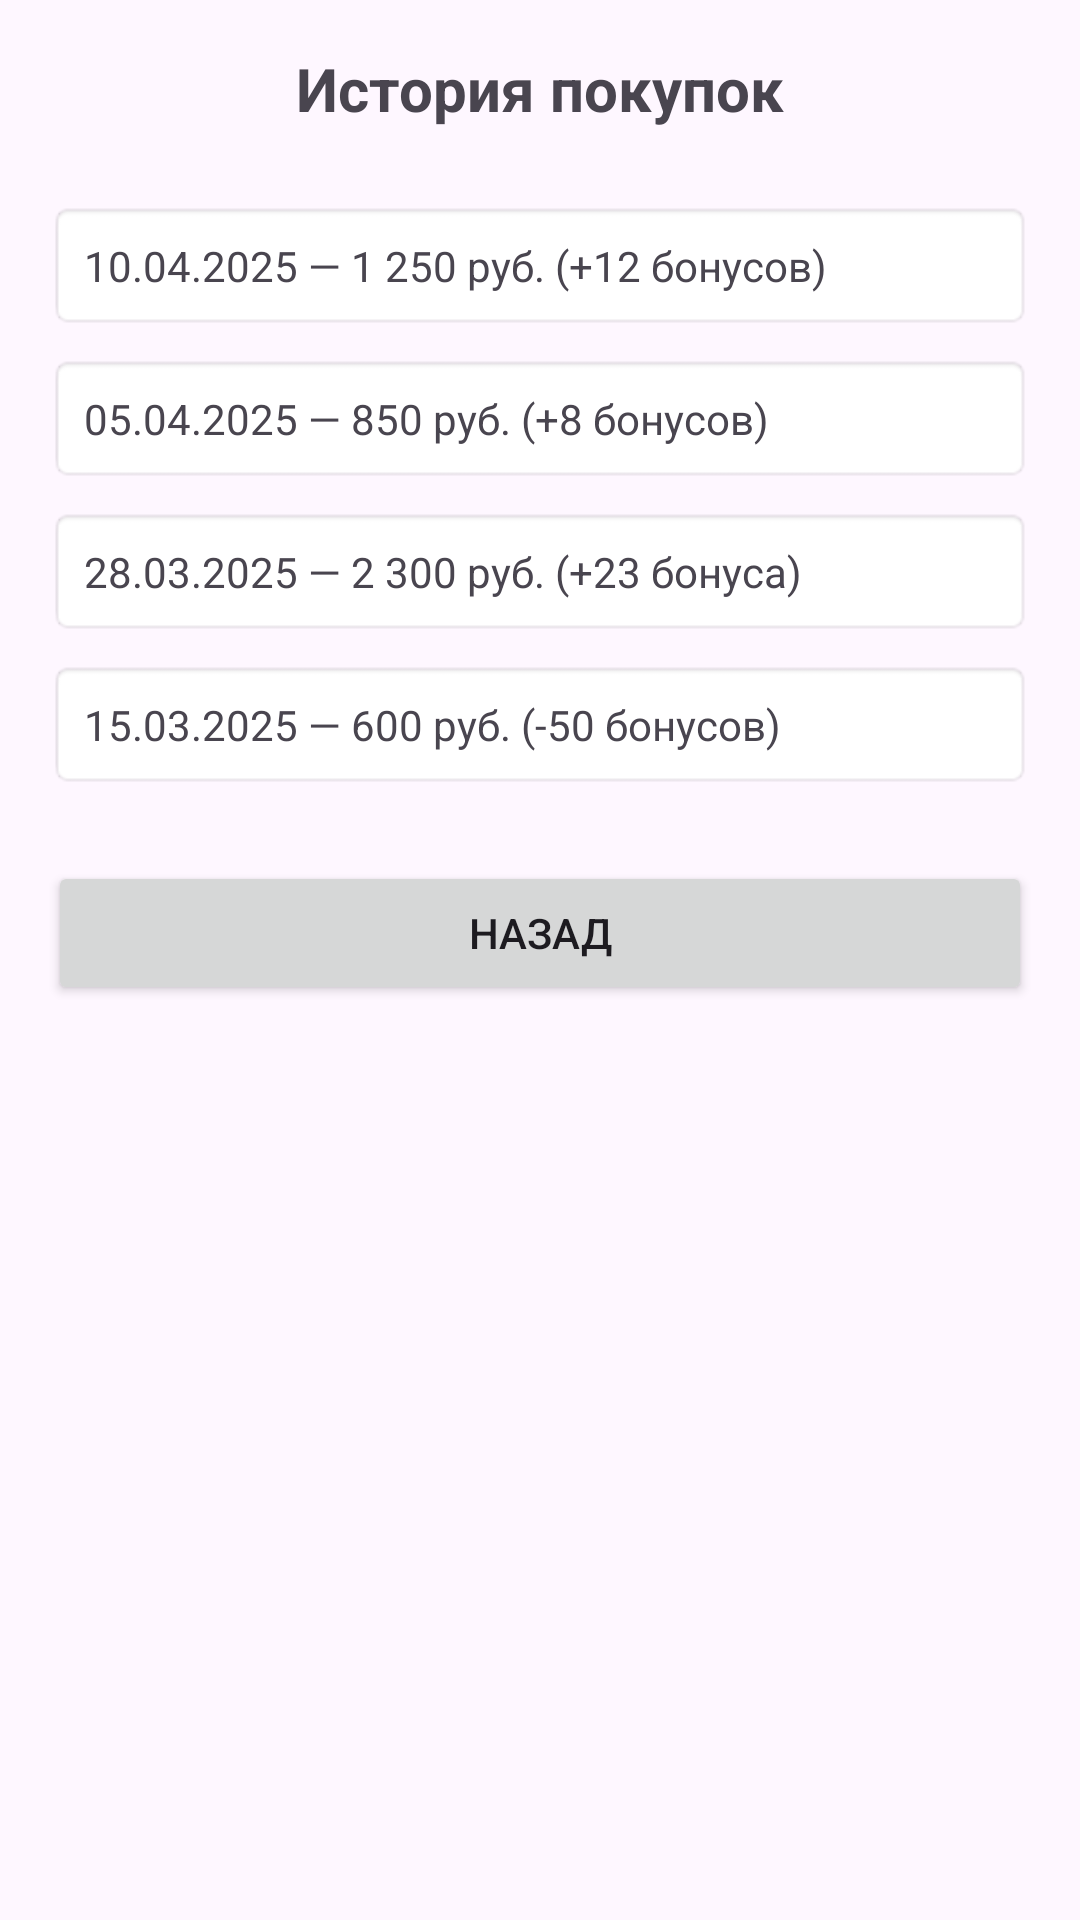

Android layout source for this screen:
<!-- AndroidManifest.xml: application theme Theme.BonusWalletKrepko -->
<!-- res/layout/activity_purchase_history.xml -->
<?xml version="1.0" encoding="utf-8"?>
<LinearLayout xmlns:android="http://schemas.android.com/apk/res/android"
    android:layout_width="match_parent"
    android:layout_height="match_parent"
    android:orientation="vertical"
    android:padding="16dp">

    <TextView
        android:layout_width="match_parent"
        android:layout_height="wrap_content"
        android:text="История покупок"
        android:textSize="20sp"
        android:textStyle="bold"
        android:gravity="center"
        android:layout_marginBottom="24dp"/>

    <TextView
        android:layout_width="match_parent"
        android:layout_height="wrap_content"
        android:text="10.04.2025 — 1 250 руб. (+12 бонусов)"
        android:padding="12dp"
        android:layout_marginBottom="8dp"
        android:background="@android:drawable/editbox_background"/>

    <TextView
        android:layout_width="match_parent"
        android:layout_height="wrap_content"
        android:text="05.04.2025 — 850 руб. (+8 бонусов)"
        android:padding="12dp"
        android:layout_marginBottom="8dp"
        android:background="@android:drawable/editbox_background"/>

    <TextView
        android:layout_width="match_parent"
        android:layout_height="wrap_content"
        android:text="28.03.2025 — 2 300 руб. (+23 бонуса)"
        android:padding="12dp"
        android:layout_marginBottom="8dp"
        android:background="@android:drawable/editbox_background"/>

    <TextView
        android:layout_width="match_parent"
        android:layout_height="wrap_content"
        android:text="15.03.2025 — 600 руб. (-50 бонусов)"
        android:padding="12dp"
        android:layout_marginBottom="24dp"
        android:background="@android:drawable/editbox_background"/>

    <Button
        android:id="@+id/btnBack"
        android:layout_width="match_parent"
        android:layout_height="wrap_content"
        android:text="НАЗАД"/>

</LinearLayout>
<!-- resources referenced by this layout -->
<resources>
  <style name="Theme.BonusWalletKrepko" parent="Base.Theme.BonusWalletKrepko" />
  <style name="Base.Theme.BonusWalletKrepko" parent="Theme.Material3.DayNight.NoActionBar">
          
          
      </style>
</resources>
